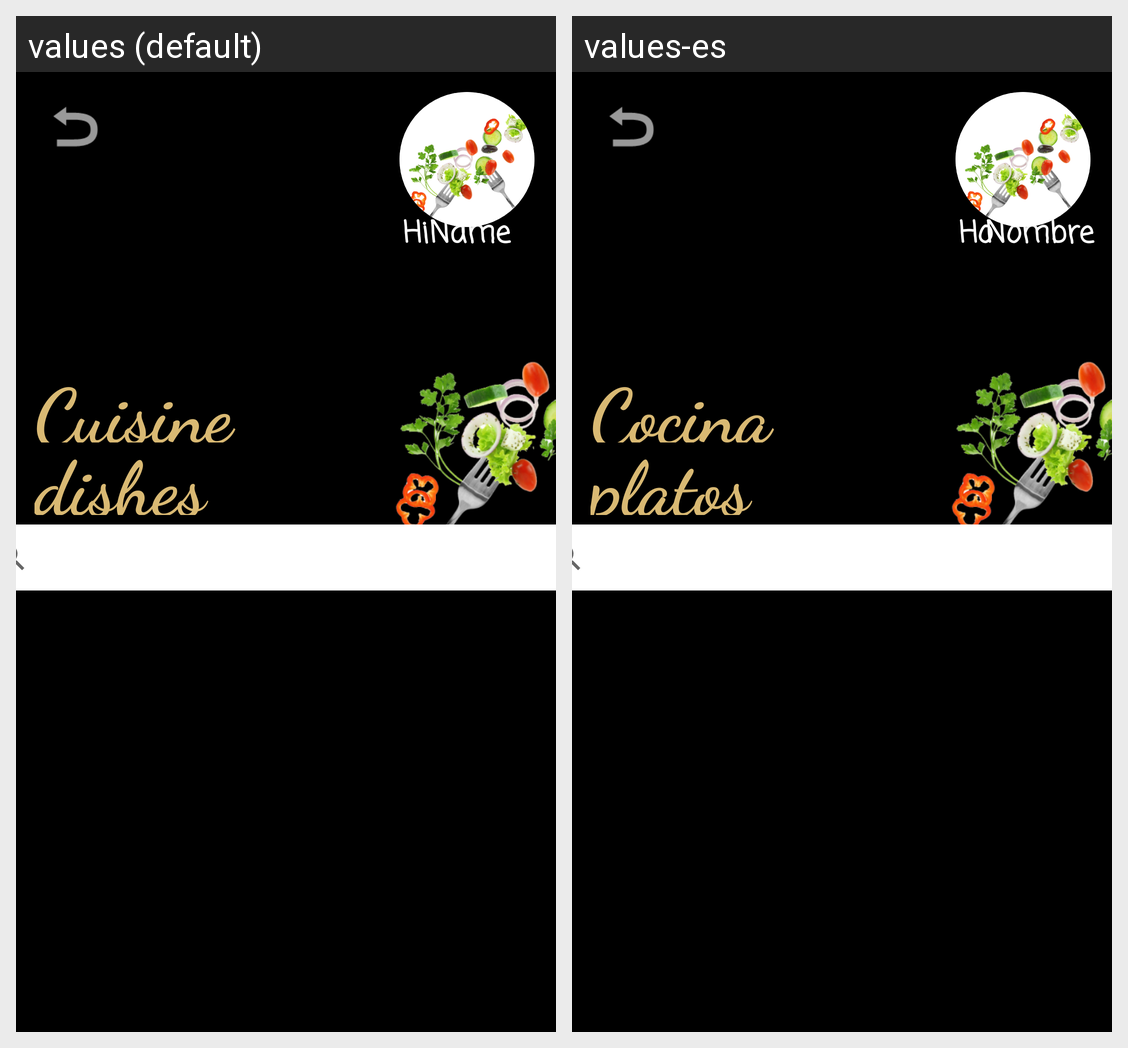

The same Android screen rendered under two of its app's locales, left to right. List the strings drawn on it with the default value and each locale's translation.
Android screen res/layout/type_of_cuisine.xml rendered under 2 locales, left to right: values (default), values-es. Device: Nexus 5 (rendered at 1080×1920; each locale shown at half size, 540×960, under a caption strip naming it); theme Theme.JustPoteito.
Strings drawn on this screen, with the default value and each locale's value (text and hints the layout hard-codes, and strings that could not be matched under every locale, appear in the picture but are not listed):

title_type_of_cuisine
  values: Cuisine
  values-es: Cocina

dishes
  values: dishes
  values-es: platos

hi
  values: Hi
  values-es: Hola

name
  values: Name
  values-es: Nombre
